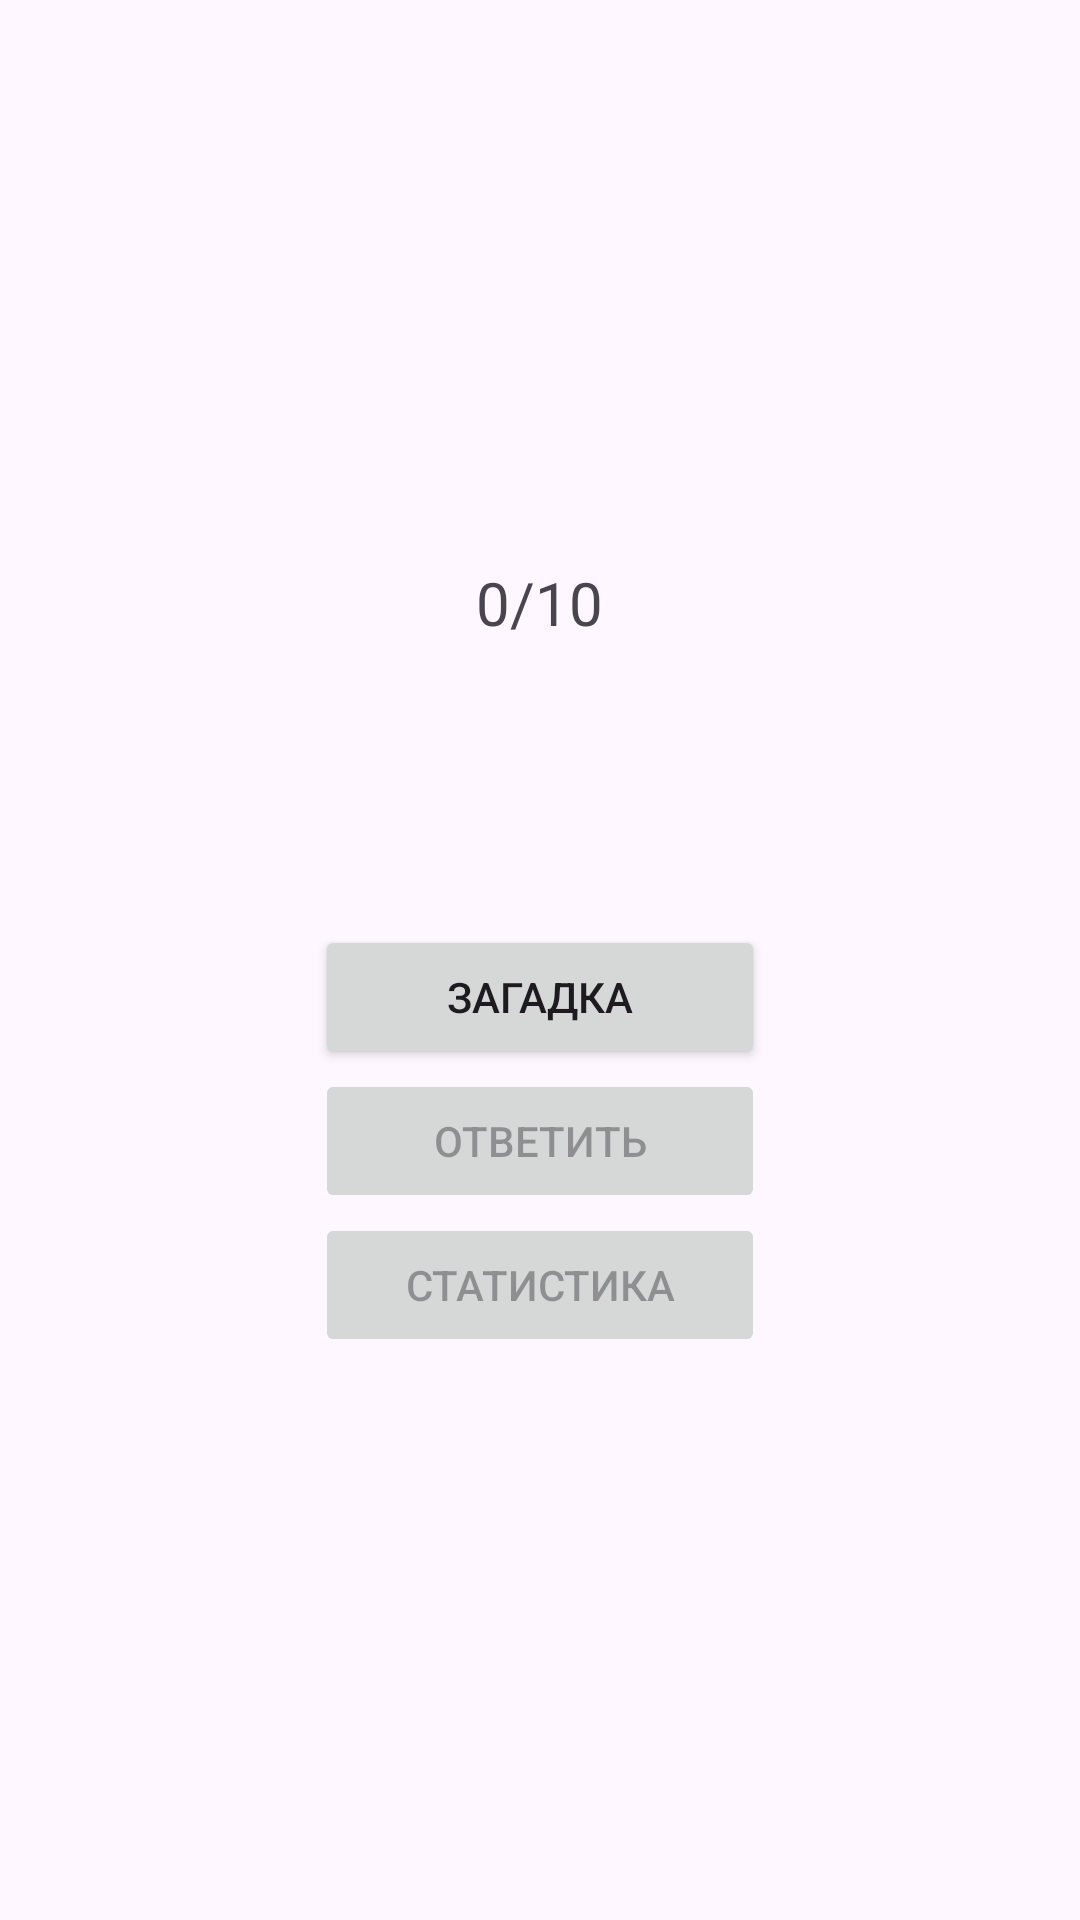

The Android layout XML behind this screen, and the referenced resources:
<!-- AndroidManifest.xml: application theme Theme.Riddles -->
<!-- res/layout/activity_main.xml -->
<?xml version="1.0" encoding="utf-8"?>
<LinearLayout xmlns:android="http://schemas.android.com/apk/res/android"
    xmlns:app="http://schemas.android.com/apk/res-auto"
    xmlns:tools="http://schemas.android.com/tools"
    android:id="@+id/main"
    android:layout_width="match_parent"
    android:layout_height="match_parent"
    tools:context=".MainActivity"
    android:orientation="vertical"
    android:gravity="center"
    >
    <TextView
        android:id="@+id/tvRiddleId"
        android:layout_width="wrap_content"
        android:layout_height="wrap_content"
        android:text="0/10"
        android:textSize="20sp"
        />
    <TextView
        android:id="@+id/tvCorrect"
        android:layout_width="wrap_content"
        android:layout_height="wrap_content"
        android:textSize="20sp"
        android:layout_margin="10sp"/>
    <TextView
        android:id="@+id/tvRiddle"
        android:gravity="center"
        android:layout_width="wrap_content"
        android:layout_height="wrap_content"
        android:textSize="20sp"
        android:layout_margin="10sp"/>
    <Button
        android:id="@+id/btRiddle"
        android:layout_width="150sp"
        android:layout_height="wrap_content"
        android:text="@string/riddle"/>
    <Button
        android:enabled="false"
        android:id="@+id/btAnswer"
        android:layout_width="150sp"
        android:layout_height="wrap_content"
        android:text="@string/answer"/>
    <Button
        android:enabled="false"
        android:id="@+id/btStats"
        android:layout_width="150sp"
        android:layout_height="wrap_content"
        android:text="@string/stats"/>

</LinearLayout>
<!-- resources referenced by this layout -->
<resources>
  <string name="answer">Ответить</string>
  <string name="riddle">Загадка</string>
  <string name="stats">Статистика</string>
  <style name="Theme.Riddles" parent="Base.Theme.Riddles" />
  <style name="Base.Theme.Riddles" parent="Theme.Material3.DayNight.NoActionBar">
          
          
      </style>
</resources>
